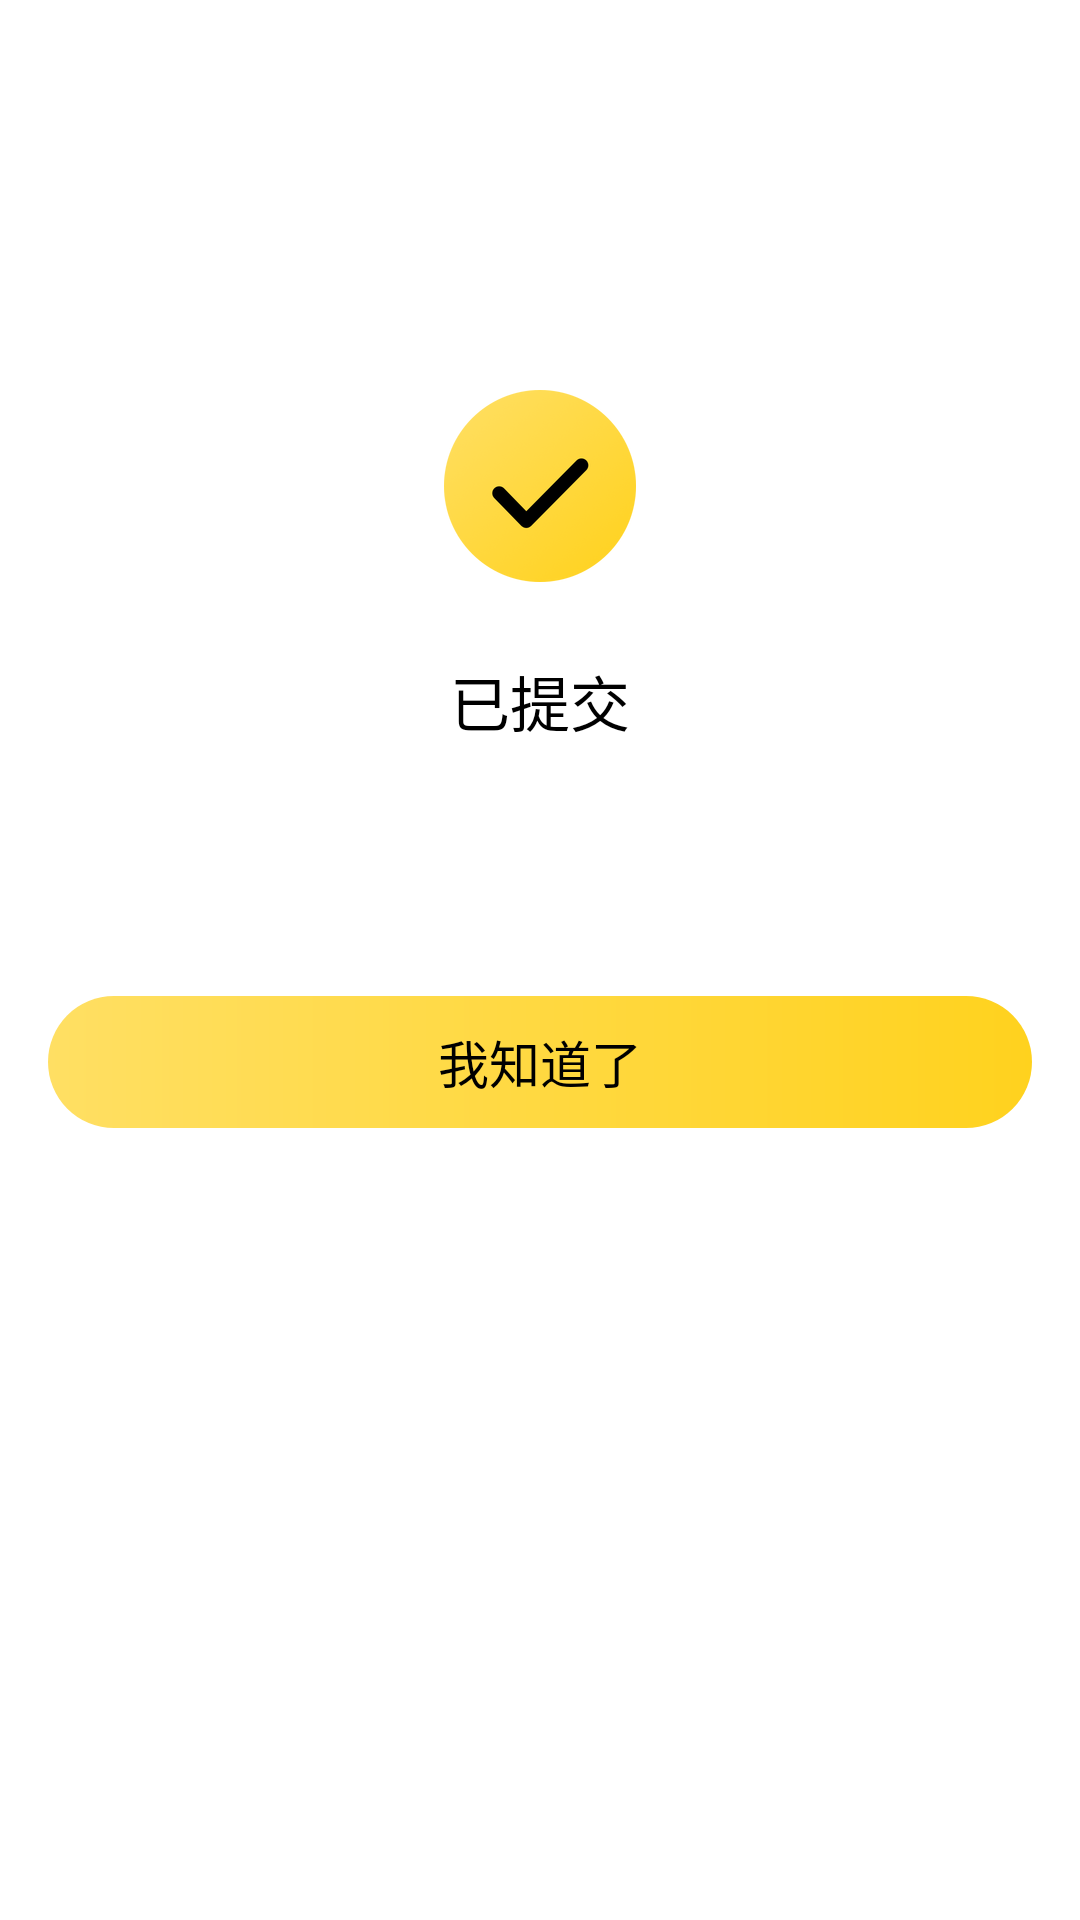

The Android layout XML behind this screen, and the referenced resources:
<!-- AndroidManifest.xml: fallback theme Theme.MaterialComponents.DayNight.NoActionBar -->
<!-- res/layout/activity_down_info_finish.xml -->
<?xml version="1.0" encoding="utf-8"?>
<androidx.constraintlayout.widget.ConstraintLayout xmlns:android="http://schemas.android.com/apk/res/android"
    android:layout_width="match_parent"
    android:layout_height="match_parent"
    xmlns:app="http://schemas.android.com/apk/res-auto"
    android:background="@color/white">

    <include
        android:id="@+id/title"
        layout="@layout/base_title" />

    <ImageView
        android:id="@+id/finishIm"
        android:layout_width="wrap_content"
        android:layout_height="wrap_content"
        android:src="@mipmap/down_finish_icon"
        android:layout_marginTop="80dp"
        app:layout_constraintLeft_toLeftOf="parent"
        app:layout_constraintRight_toRightOf="parent"
        app:layout_constraintTop_toBottomOf="@+id/title"/>

    <TextView
        android:id="@+id/tvConfirmEd"
        android:layout_width="wrap_content"
        android:layout_height="wrap_content"
        android:text="已提交"
        android:textColor="@color/black"
        android:textSize="20sp"
        android:layout_marginTop="25dp"
        app:layout_constraintLeft_toLeftOf="parent"
        app:layout_constraintRight_toRightOf="parent"
        app:layout_constraintTop_toBottomOf="@+id/finishIm"
        />

    <TextView
        android:id="@+id/tvWarn"
        android:layout_width="0dp"
        android:layout_height="wrap_content"
        android:text=""
        android:textColor="@color/color_333333"
        android:textSize="16sp"
        android:gravity="center"
        android:layout_marginTop="18dp"
        android:layout_marginLeft="42dp"
        android:layout_marginRight="42dp"
        app:layout_constraintLeft_toLeftOf="parent"
        app:layout_constraintRight_toRightOf="parent"
        app:layout_constraintTop_toBottomOf="@+id/tvConfirmEd"
        />

    <TextView
        android:id="@+id/tvKnow"
        android:layout_width="match_parent"
        android:layout_height="44dp"
        android:layout_marginLeft="16dp"
        android:layout_marginRight="16dp"
        android:layout_marginTop="44dp"
        android:background="@drawable/down_load_bg"
        android:gravity="center"
        android:text="我知道了"
        android:textColor="@color/black"
        android:textSize="17sp"
        app:layout_constraintLeft_toLeftOf="parent"
        app:layout_constraintRight_toRightOf="parent"
        app:layout_constraintTop_toBottomOf="@+id/tvWarn" />

</androidx.constraintlayout.widget.ConstraintLayout>
<!-- res/layout/base_title.xml (included above) -->
<?xml version="1.0" encoding="utf-8"?>
<androidx.constraintlayout.widget.ConstraintLayout xmlns:android="http://schemas.android.com/apk/res/android"
    xmlns:app="http://schemas.android.com/apk/res-auto"
    android:layout_width="match_parent"
    android:layout_height="50dp"
    android:background="@color/white"
    android:paddingLeft="15dp"
    android:paddingRight="15dp">

    <ImageView
        android:id="@+id/ivGoBack"
        android:layout_width="20dp"
        android:layout_height="20dp"
        android:src="@mipmap/back"
        app:layout_constraintBottom_toBottomOf="parent"
        app:layout_constraintLeft_toLeftOf="parent"
        app:layout_constraintTop_toTopOf="parent" />

    <TextView
        android:id="@+id/tvBarTitle"
        android:layout_width="wrap_content"
        android:layout_height="wrap_content"
        android:text=""
        android:textColor="@color/black"
        android:textSize="18sp"
        app:layout_constraintBottom_toBottomOf="parent"
        app:layout_constraintLeft_toLeftOf="parent"
        app:layout_constraintRight_toRightOf="parent"
        app:layout_constraintTop_toTopOf="parent" />
</androidx.constraintlayout.widget.ConstraintLayout>
<!-- resources referenced by this layout -->
<resources>
  <color name="black">#FF000000</color>
  <color name="color_333333">#FF333333</color>
  <color name="white">#FFFFFFFF</color>
  <!-- drawable down_load_bg (drawable) -->
  <?xml version="1.0" encoding="utf-8"?>
  <shape xmlns:android="http://schemas.android.com/apk/res/android">
      <gradient
          android:endColor="#FFD21E"
          android:startColor="#FFDF63" />
      <corners android:radius="22dp"/>
  </shape>
  <!-- mipmap down_finish_icon: png bitmap (mipmap-xxhdpi, 21607 bytes) -->
</resources>
